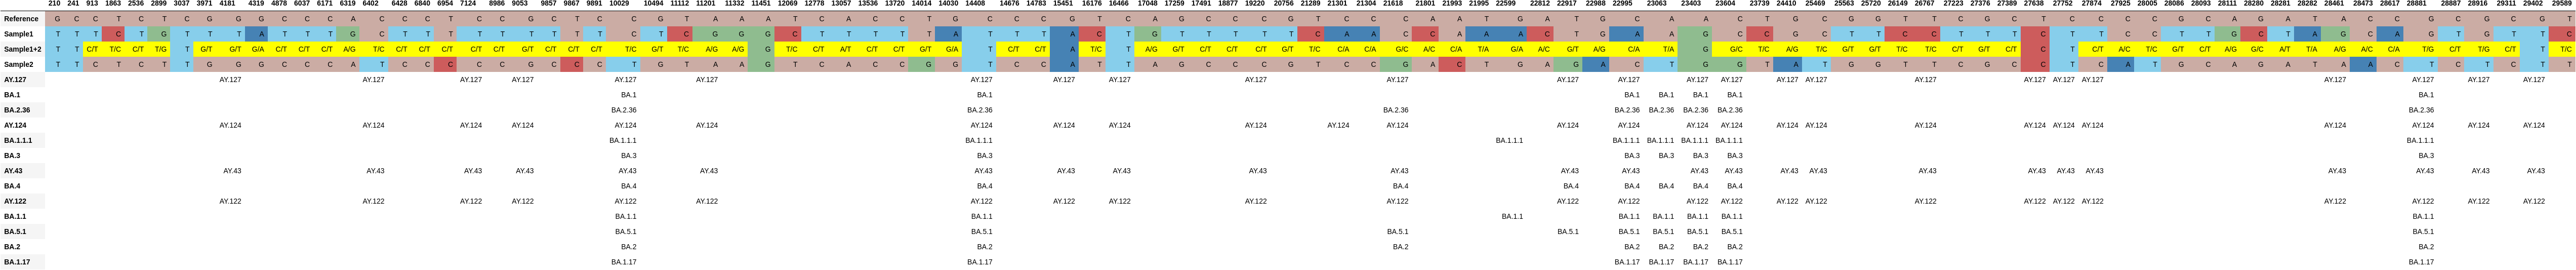

Data behind this chart, as committed beside it:
, 210, 241, 913, 1863, 2536, 2899, 3037, 3971, 4181, 4319, 4878, 6037, 6171, 6319, 6402, 6428, 6840, 6954, 7124, 8986, 9053, 9857, 9867
Reference, G, C, C, T, C, T, C, G, G, G, C, C, C, A, C, C, C, T, C, C, G, C, T
Sample1, T, T, T, C, T, G, T, T, T, A, T, T, T, G, C, T, T, T, T, T, T, T, T
Sample1+2, T, T, C/T, T/C, C/T, T/G, T, G/T, G/T, G/A, C/T, C/T, C/T, A/G, T/C, C/T, C/T, C/T, C/T, C/T, G/T, C/T, C/T
Sample2, T, T, C, T, C, T, T, G, G, G, C, C, C, A, T, C, C, C, C, C, G, C, C
AY.127, , , , , , , , , AY.127, , , , , , AY.127, , , , AY.127, , AY.127, , 
BA.1, , , , , , , , , , , , , , , , , , , , , , , 
BA.2.36, , , , , , , , , , , , , , , , , , , , , , , 
AY.124, , , , , , , , , AY.124, , , , , , AY.124, , , , AY.124, , AY.124, , 
BA.1.1.1, , , , , , , , , , , , , , , , , , , , , , , 
BA.3, , , , , , , , , , , , , , , , , , , , , , , 
AY.43, , , , , , , , , AY.43, , , , , , AY.43, , , , AY.43, , AY.43, , 
BA.4, , , , , , , , , , , , , , , , , , , , , , , 
AY.122, , , , , , , , , AY.122, , , , , , AY.122, , , , AY.122, , AY.122, , 
BA.1.1, , , , , , , , , , , , , , , , , , , , , , , 
BA.5.1, , , , , , , , , , , , , , , , , , , , , , , 
BA.2, , , , , , , , , , , , , , , , , , , , , , , 
BA.1.17, , , , , , , , , , , , , , , , , , , , , , , 
